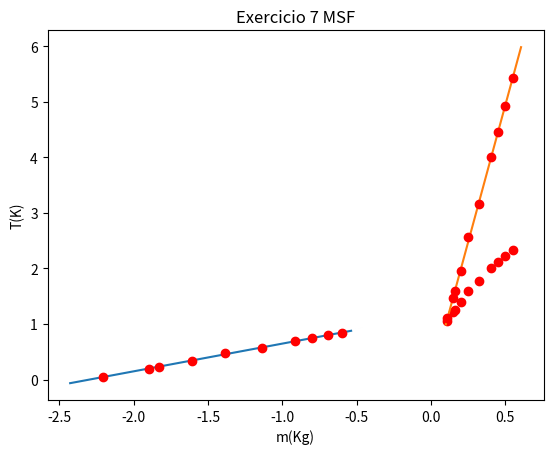

This figure's Python source:
import math
import matplotlib.pyplot as plt 
import numpy as np
from scipy import stats

m= [0.15,0.20,0.16,0.11,0.25,0.32,0.40,0.45,0.50,0.55]
T = [1.21,1.40,1.26,1.05,1.60,1.78,2.00,2.11,2.22,2.33]

print("---------alinea (a)------")
plt.plot(m, T,"ro") # coloca os pontos nos graficos
plt.xlabel('m(Kg)') # legenda no eixo dos x
plt.ylabel('T(K)') # legenda no eixo dos y
plt.title('Exercicio 7 MSF') #titulo do grafico
plt.show() #mostrar grafico 
print() 
#Resposta: Não é linear


print("---------alinea (b)------")
logt= np.log(T)
logm=np.log(m)
xmax=np.max(logm)*0.9
xmin=np.min(logm)*1.1

lin_reg = stats.linregress(logm, logt) #lista com o declive, ordenada, valor de r, ?, delta m, deltab 
x = np.linspace(xmin, xmax, 100)#Gerar array com 100 valores 
plt.plot(x, x * lin_reg.slope + lin_reg.intercept)
plt.plot(logm, logt, "ro")
plt.show()
#Resposta: São proporcionalmente diretos
print("Declive:{:.3f} +/- {:.3f} ".format(lin_reg.slope,lin_reg.stderr))
print("Ordenada na origem: {} +/- {} ".format(lin_reg.intercept,lin_reg.intercept_stderr))
print("Erro:", (lin_reg.rvalue **2))

print("---------alinea (c)------")

T_=[i**2 for i in T]
xmax=np.max(m)*1.1
xmin=np.min(m)*0.9

lin_reg = stats.linregress(m, T_) #lista com o declive, ordenada, valor de r, ?, delta m, deltab 
x = np.linspace(xmin, xmax, 100)#Gerar array com 100 valores 
plt.plot(x, x * lin_reg.slope + lin_reg.intercept)
plt.plot(m, T_, "ro")
plt.show()

print("Declive:{:.3f} +/- {:.3f} ".format(lin_reg.slope,lin_reg.stderr))
print("Ordenada na origem: {} +/- {} ".format(lin_reg.intercept,lin_reg.intercept_stderr))
print("Erro:", (lin_reg.rvalue **2))


print("---------alinea (d)------")
lin_reg = stats.linregress(logm, logt)
k=(2*np.pi/(np.e**lin_reg.intercept))**2
print(k,"+/- ",lin_reg.intercept_stderr)
#------esta a dar incorreto_------

#plt.show()


